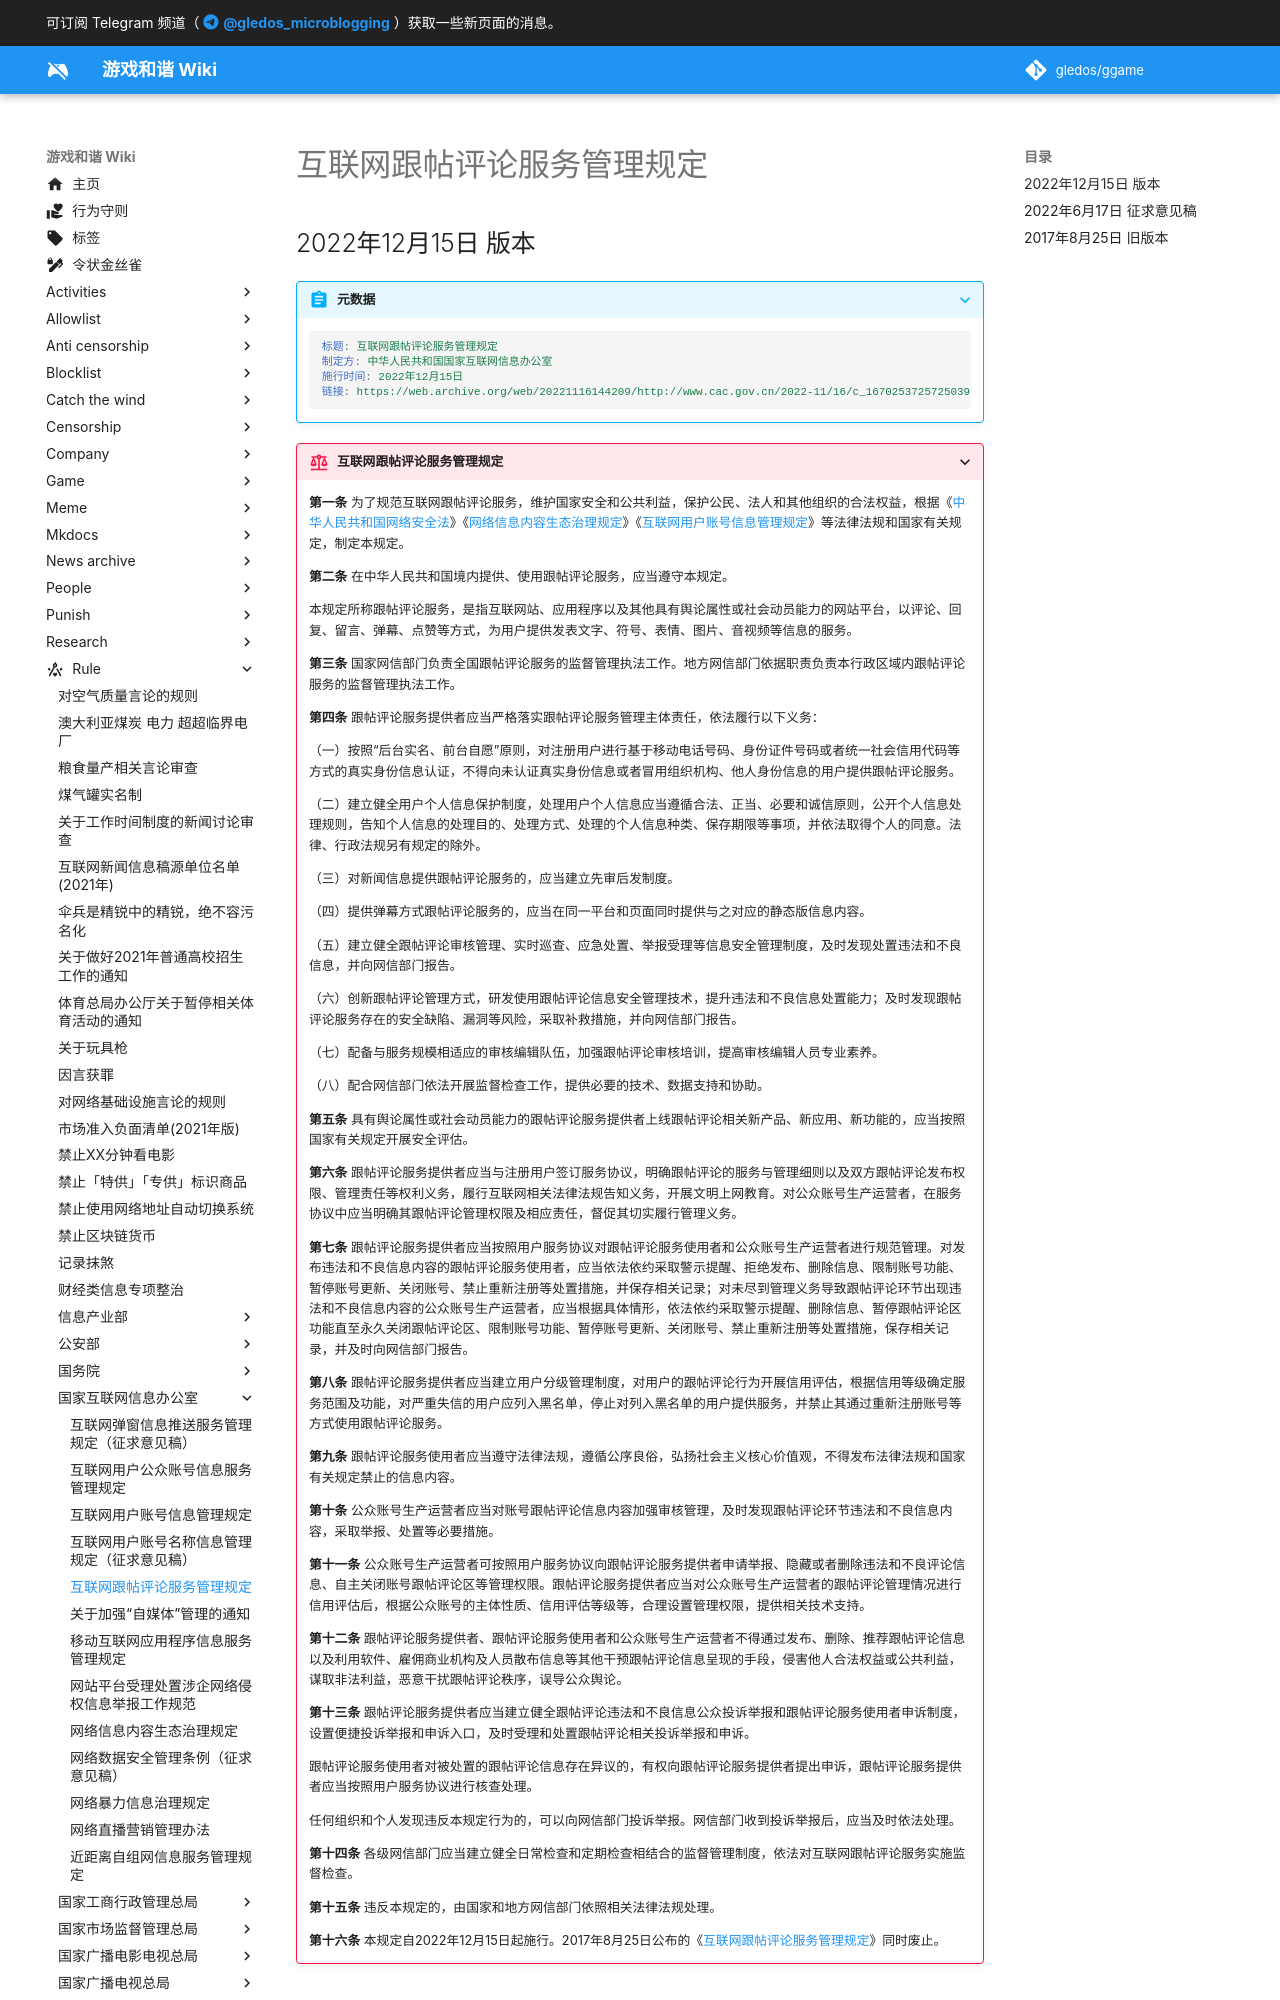

repository: gledos/ggame · page: rule/国家互联网信息办公室/互联网跟帖评论服务管理规定.html · generator: mkdocs

---
title: 互联网跟帖评论服务管理规定
search:
  exclude: true
description:
published: true
date: "2022-06-20T14:36:10"
特殊标签标记: #无标签
editor: markdown
dateCreated: "2022-06-20T14:21:33"
---

## 2022年12月15日 版本

> [!abstract]+ 元数据
>
> ```YAML
> 标题: 互联网跟帖评论服务管理规定
> 制定方: 中华人民共和国国家互联网信息办公室
> 施行时间: 2022年12月15日
> 链接: https://web.archive.org/web/20221116144209/http://www.cac.gov.cn/2022-11/16/c_1670253725725039.htm
> ```
